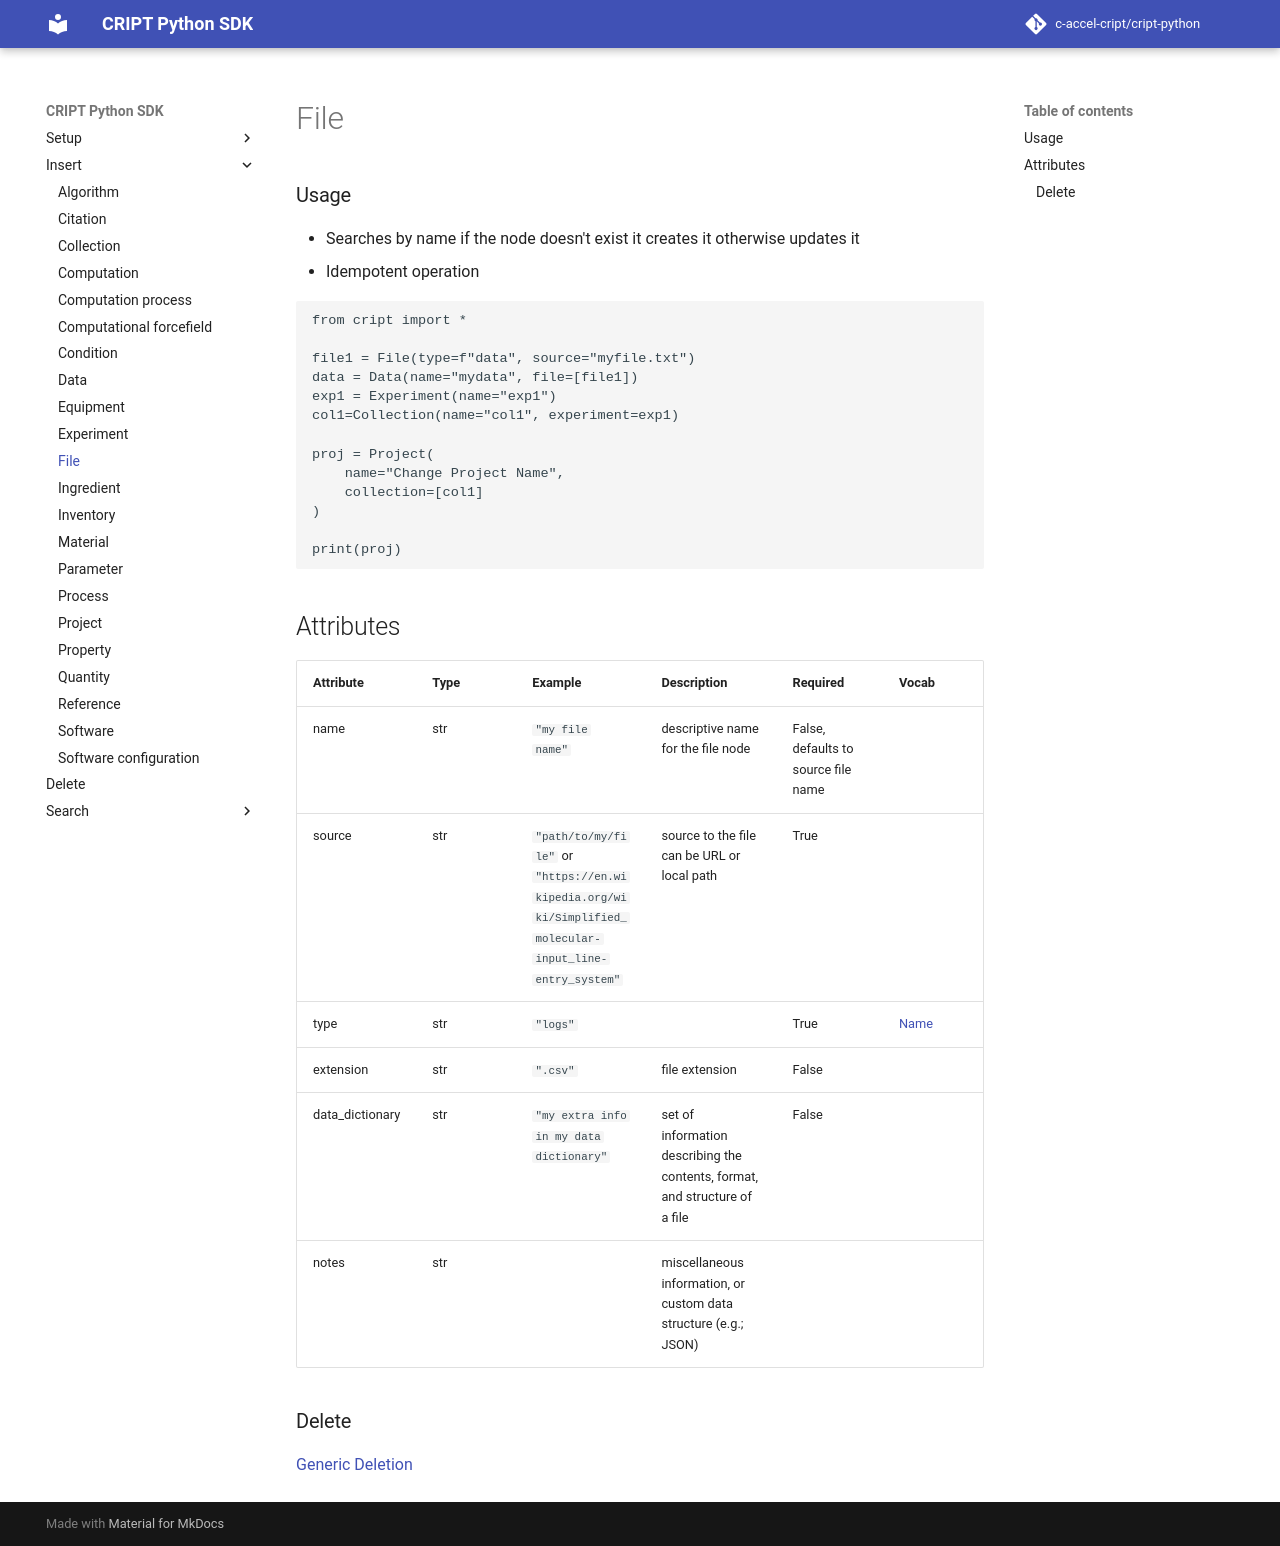

repository: C-Accel-CRIPT/cript-python · page: insert/file/index.html · generator: mkdocs

### Usage

- Searches by name if the node doesn't exist it creates it otherwise updates it
- Idempotent operation

```python
from cript import *

file1 = File(type=f"data", source="myfile.txt")
data = Data(name="mydata", file=[file1])
exp1 = Experiment(name="exp1")
col1=Collection(name="col1", experiment=exp1)

proj = Project(
    name="Change Project Name",
    collection=[col1]
)

print(proj)
```

## Attributes

| Attribute       | Type | Example                                                                                               | Description                                                                 | Required | Vocab |
|-----------------|------|-------------------------------------------------------------------------------------------------------|-----------------------------------------------------------------------------|----------|-------|
| name            | str  | `"my file name"`                                                                                      | descriptive name for the file node                                          | False, defaults to source file name | |
| source          | str  | `"path/to/my/file"` or `"https://en.wikipedia.org/wiki/Simplified_molecular-input_line-entry_system"` | source to the file can be URL or local path                                 | True     |                            |
| type            | str  | `"logs"`                                                                                              |                                                                             | True     |[Name](https://app.criptapp.org/vocab/file_type/)|
| extension       | str  | `".csv"`                                                                                              | file extension                                                              | False    |                            |
| data_dictionary | str  | `"my extra info in my data dictionary"`                                                               | set of information describing the contents, format, and structure of a file | False    |                            |
| notes           | str  |                                                                                                       | miscellaneous information, or custom data structure (e.g.; JSON)            |          |                            |



### Delete
[Generic Deletion](../delete.md)
